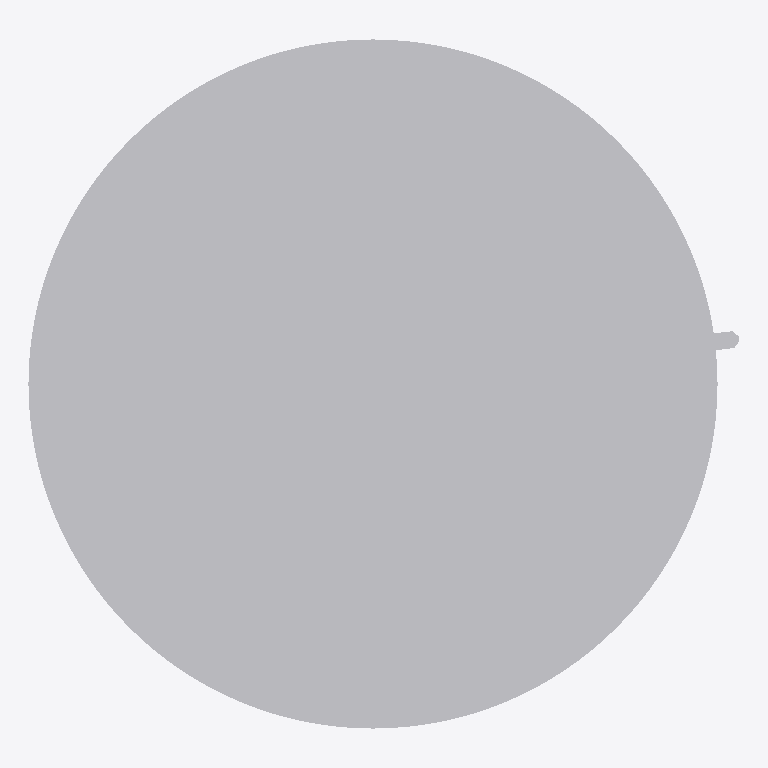
Plan cut of the same IFC building model at storey 'FUR' (level 0.00 m, cut at 1.40 m), seen from above with north up, elements coloured by IFC class: 1 other element (light grey). No cut surface shows.
Extent 0.578 m × 0.560 m × 0.250 m (x, y, z). Storeys (2): FUR at 0.00 m; BEDM at 0.00 m. Elements (1): 1 IfcFurniture.

HEADER;
FILE_DESCRIPTION(('ViewDefinition [CoordinationView]'),'2;1');
FILE_NAME('','2026-09-09T18:14:41',(''),(''),'IfcOpenShell 0.8.4-e8eb5e4','IfcOpenShell 0.8.4-e8eb5e4','');
FILE_SCHEMA(('IFC4'));
ENDSEC;
DATA;
#1=IFCPROJECT('3hFmn2ED14Ofwsj$DzZ0HC',$,'My Project',$,$,$,$,(#2,#7),#8);
#16=IFCSITE('3iWnpcHW54tQCcUMk_yOsj',$,'My Site',$,$,#17,$,$,$,$,$,$,$,$);
#22=IFCBUILDING('0aVVbcf_9A9x07_Nod0gAP',#23,'My Building',$,$,#28,$,$,$,$,$,$);
#33=IFCBUILDINGSTOREY('1VjEk5I8XFmfiAYaLk_F_7',#34,'FUR',$,$,#35,$,$,$,$);
#1702=IFCBUILDINGSTOREY('1cWTMdxLbERA7F2YEXDAZK',#1703,'BEDM',$,$,#1477,$,$,$,$);
#1474=IFCFURNITURE('3hA0vKpcn44u4Tsx4tqiUz',#1475,'Furniture',$,$,#1476,#1486,$,$);
ENDSEC;
